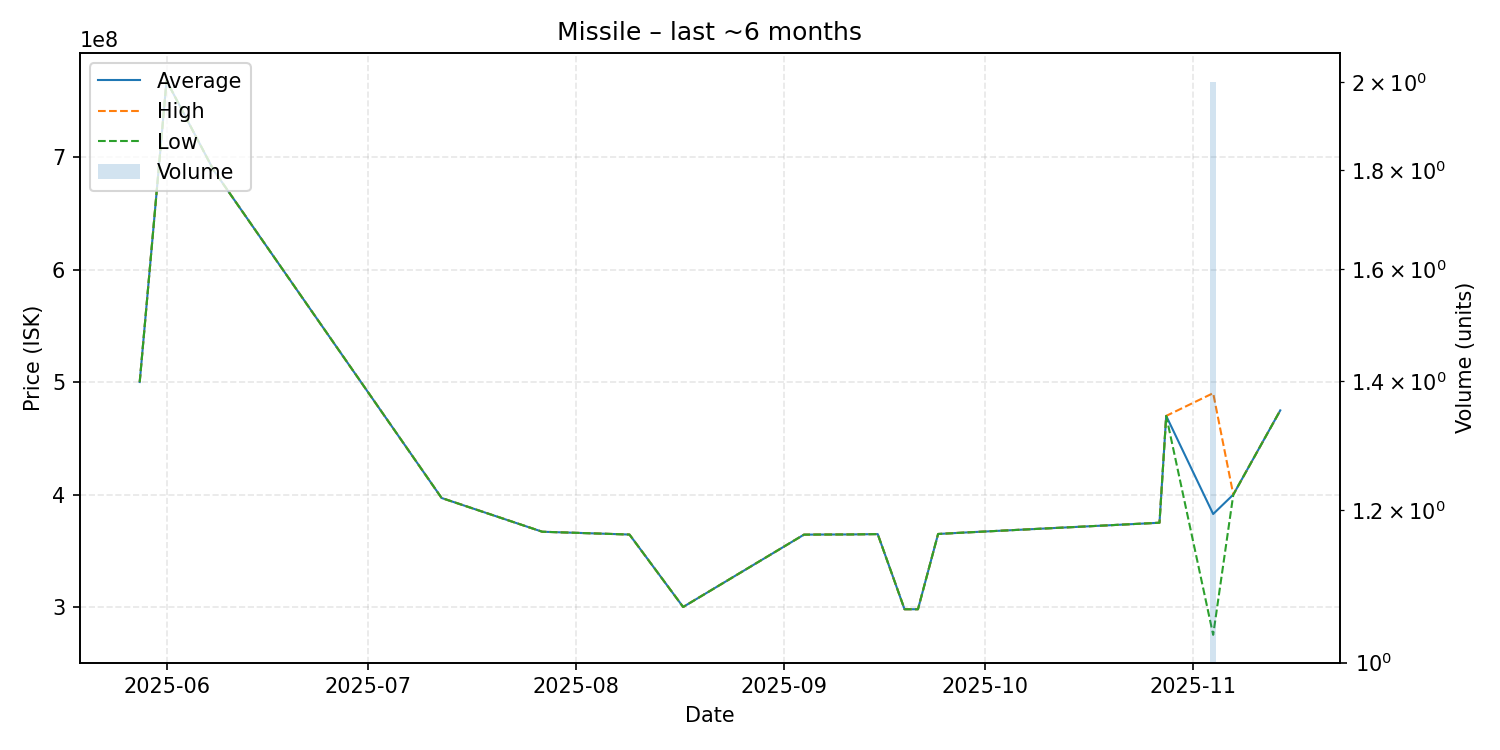

Values plotted in this chart, from the file beside it:
date, average, highest, lowest, order_count, volume
2025-05-28, 500000000, 500000000, 500000000, 1, 1
2025-06-01, 767900000, 767900000, 767900000, 1, 1
2025-06-08, 688500000, 688500000, 688500000, 1, 1
2025-07-12, 396900000, 396900000, 396900000, 1, 1
2025-07-27, 366900000, 366900000, 366900000, 1, 1
2025-08-09, 364400000, 364400000, 364400000, 1, 1
2025-08-17, 300000000, 300000000, 300000000, 1, 1
2025-09-04, 364300000, 364300000, 364300000, 1, 1
2025-09-06, 364400000, 364400000, 364400000, 1, 1
2025-09-11, 364500000, 364500000, 364500000, 1, 1
2025-09-15, 364800000, 364800000, 364800000, 1, 1
2025-09-19, 298000000, 298000000, 298000000, 1, 1
2025-09-21, 298000000, 298000000, 298000000, 1, 1
2025-09-24, 364900000, 364900000, 364900000, 1, 1
2025-09-28, 366200000, 366200000, 366200000, 1, 1
2025-10-27, 374900000, 374900000, 374900000, 1, 1
2025-10-28, 469900000, 469900000, 469900000, 1, 1
2025-11-04, 382650000, 490100000, 275200000, 2, 2
2025-11-07, 399900000, 399900000, 399900000, 1, 1
2025-11-14, 474800000, 474800000, 474800000, 1, 1
